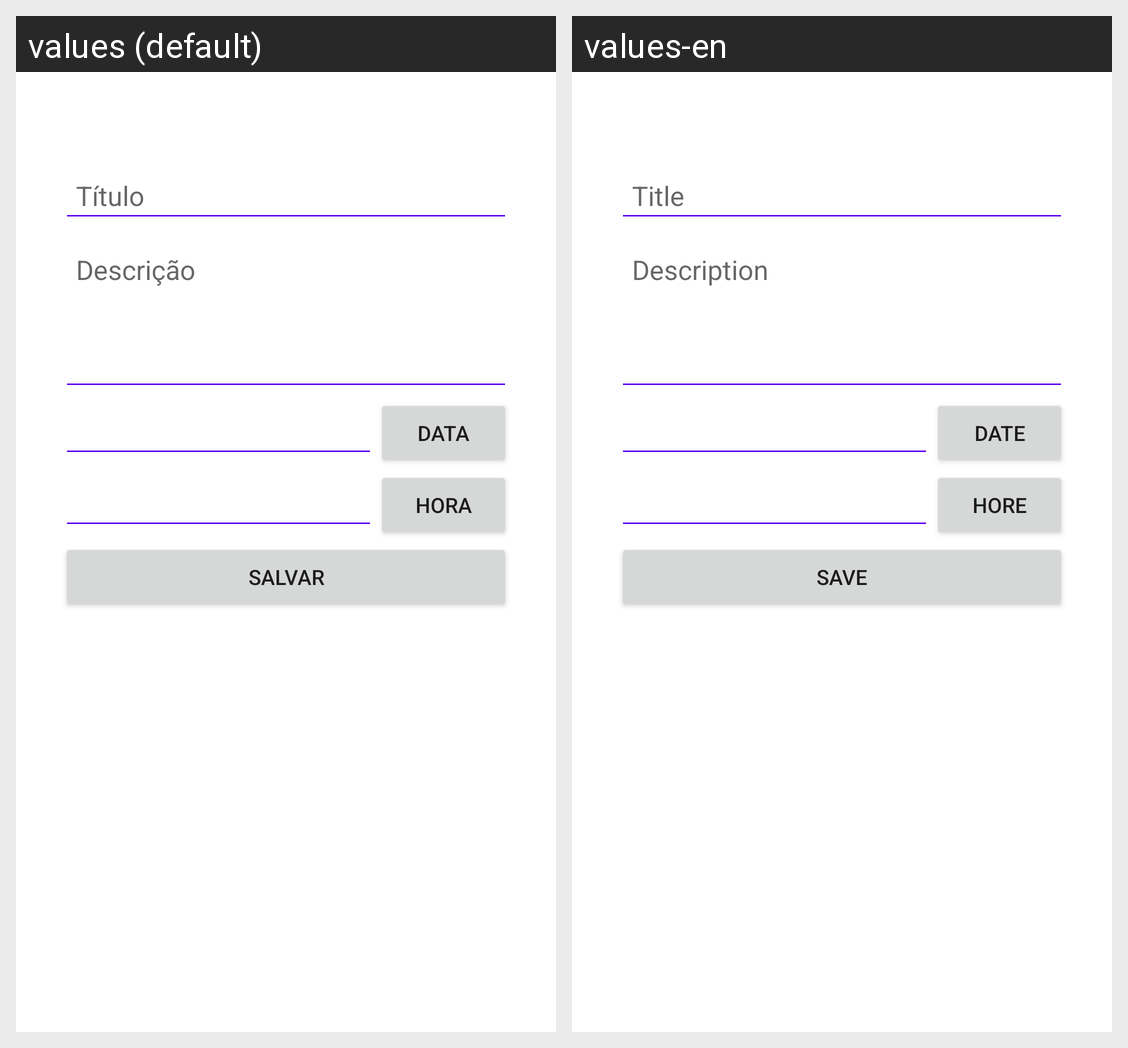

This grid shows one Android layout under two languages. Give, for every string resource on the screen, its name, the default text and each shown locale's text.
Android screen res/layout/activity_task.xml rendered under 2 locales, left to right: values (default), values-en. Device: Nexus 5 (rendered at 1080×1920; each locale shown at half size, 540×960, under a caption strip naming it); theme Theme.Minhas_Tarefas_Melhorada.
Strings drawn on this screen, with the default value and each locale's value (text and hints the layout hard-codes, and strings that could not be matched under every locale, appear in the picture but are not listed):

tarefa_titulo
  values: Título
  values-en: Title

tarefa_descricao
  values: Descrição
  values-en: Description

btn_sel_data
  values: Data
  values-en: Date

btn_sel_hora
  values: Hora
  values-en: Hore

salva_tarefa
  values: Salvar
  values-en: Save
